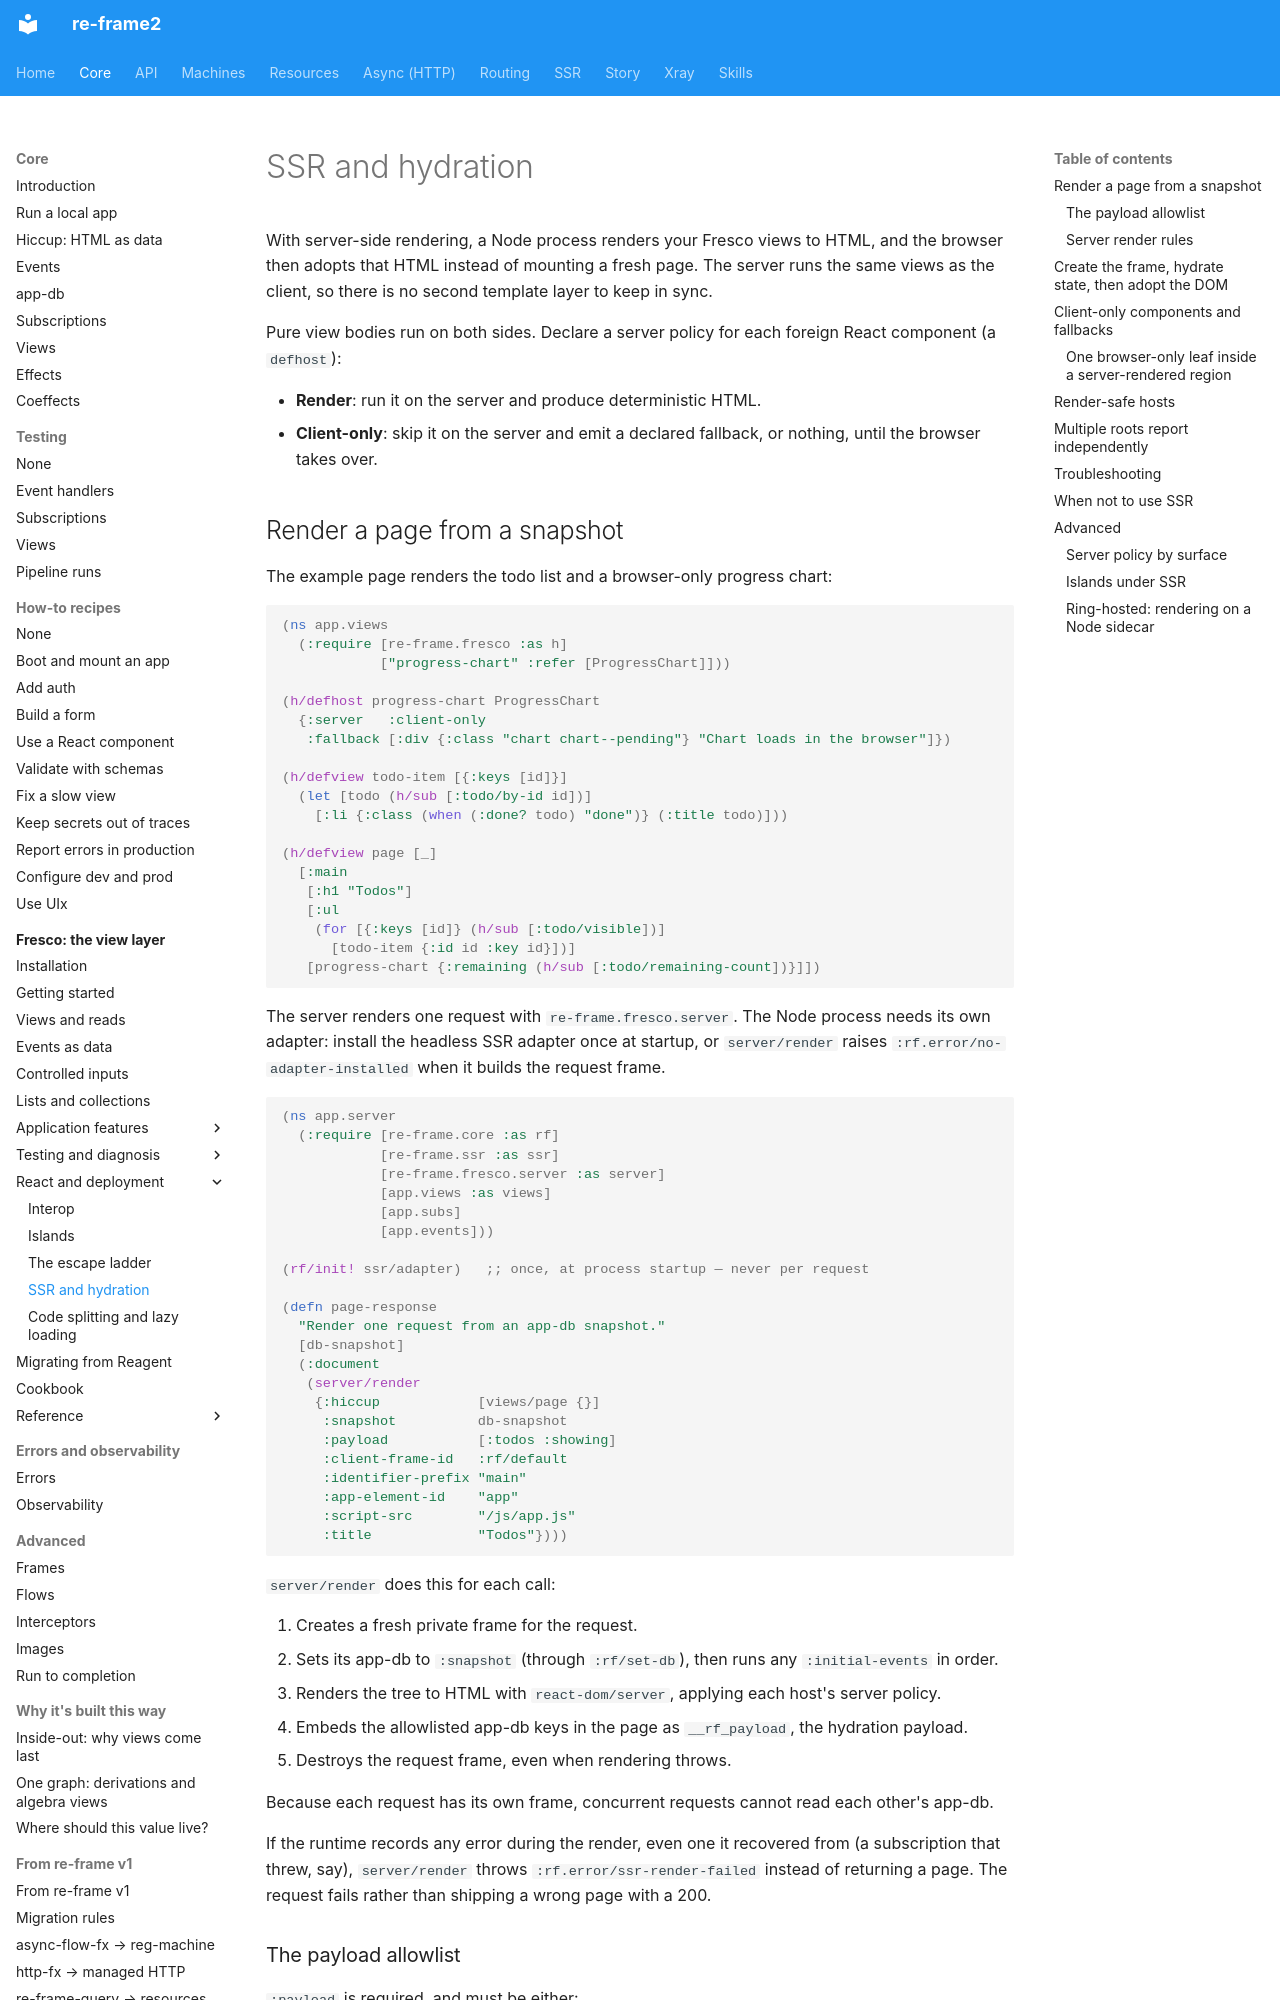

repository: day8/re-frame2 · page: core/fresco/18-ssr-and-hydration/index.html · generator: mkdocs

# SSR and hydration

With server-side rendering, a Node process renders your Fresco views to HTML,
and the browser then adopts that HTML instead of mounting a fresh page. The
server runs the same views as the client, so there is no second template
layer to keep in sync.

Pure view bodies run on both sides. Declare a server policy for each foreign
React component (a `defhost`):

- **Render**: run it on the server and produce deterministic HTML.
- **Client-only**: skip it on the server and emit a declared fallback, or
  nothing, until the browser takes over.

## Render a page from a snapshot

The example page renders the todo list and a browser-only progress chart:

```clojure
(ns app.views
  (:require [re-frame.fresco :as h]
            ["progress-chart" :refer [ProgressChart]]))

(h/defhost progress-chart ProgressChart
  {:server   :client-only
   :fallback [:div {:class "chart chart--pending"} "Chart loads in the browser"]})

(h/defview todo-item [{:keys [id]}]
  (let [todo (h/sub [:todo/by-id id])]
    [:li {:class (when (:done? todo) "done")} (:title todo)]))

(h/defview page [_]
  [:main
   [:h1 "Todos"]
   [:ul
    (for [{:keys [id]} (h/sub [:todo/visible])]
      [todo-item {:id id :key id}])]
   [progress-chart {:remaining (h/sub [:todo/remaining-count])}]])
```

The server renders one request with `re-frame.fresco.server`. The Node process
needs its own adapter: install the headless SSR adapter once at startup, or
`server/render` raises `:rf.error/no-adapter-installed` when it builds the
request frame.

```clojure
(ns app.server
  (:require [re-frame.core :as rf]
            [re-frame.ssr :as ssr]
            [re-frame.fresco.server :as server]
            [app.views :as views]
            [app.subs]
            [app.events]))

(rf/init! ssr/adapter)   ;; once, at process startup — never per request

(defn page-response
  "Render one request from an app-db snapshot."
  [db-snapshot]
  (:document
   (server/render
    {:hiccup            [views/page {}]
     :snapshot          db-snapshot
     :payload           [:todos :showing]
     :client-frame-id   :rf/default
     :identifier-prefix "main"
     :app-element-id    "app"
     :script-src        "/js/app.js"
     :title             "Todos"})))
```

`server/render` does this for each call:

1. Creates a fresh private frame for the request.
2. Sets its app-db to `:snapshot` (through `:rf/set-db`), then runs any
   `:initial-events` in order.
3. Renders the tree to HTML with `react-dom/server`, applying each host's
   server policy.
4. Embeds the allowlisted app-db keys in the page as `__rf_payload`, the
   hydration payload.
5. Destroys the request frame, even when rendering throws.

Because each request has its own frame, concurrent requests cannot read each
other's app-db.

If the runtime records any error during the render, even one it recovered
from (a subscription that threw, say), `server/render` throws
`:rf.error/ssr-render-failed` instead of returning a page. The request fails
rather than shipping a wrong page with a 200.

### The payload allowlist

`:payload` is required, and must be either:

- a vector of top-level app-db keys; or
- `:rf.ssr.payload/whole-app-db` as an explicit opt-in.

Omitting it makes `server/render` raise `:rf.error/ssr-missing-payload-policy`.
An empty vector, `[]`, is a policy that sends nothing: the payload's
`:rf/app-db` is `{}`.
Allowlist every top-level key the rendered page reads. If the server rendered
a value the client did not receive, the first client render sees different
state and hydration reports a mismatch.

`server/render` also returns `:html` (the app root's inner markup) and
`:payload` beside `:document`; the HTTP handler normally sends `:document`.
